pico-8 play session: hold ← + tap ❎

[t = 2 s] hold ← ~2s, tap ❎ ~4×
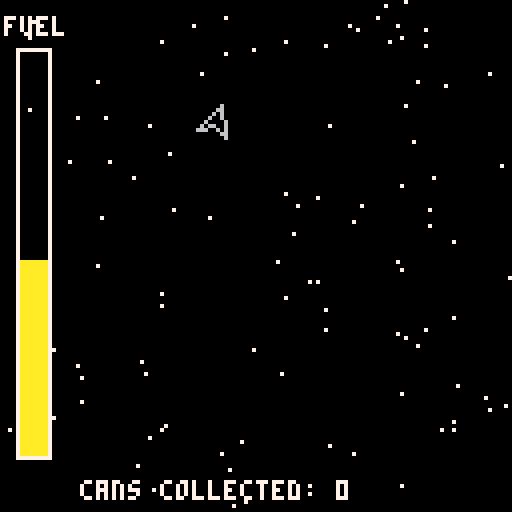
[t = 8 s] hold ← ~8s, tap ❎ ~14×
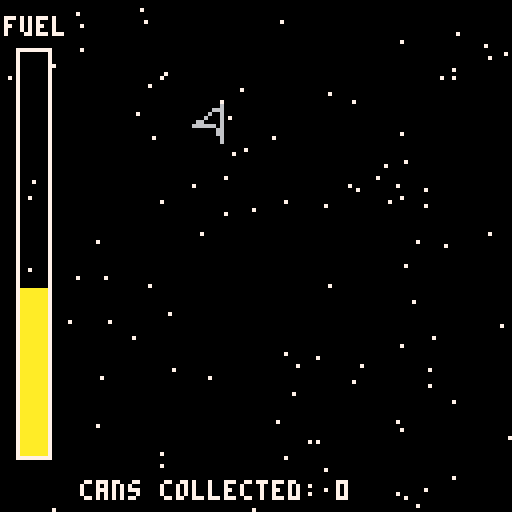

pico-8 cartridge
version 16
__lua__


function _init()
	player:init()
	cam.following=player.phys
	initstars()
	--can:new()
end

function _update60()
	player:update()
	physics:update()
	cam:update()
	
	spawntimer+=1/60
	if spawntimer>=spawnrate then
		can:new()
		spawntimer=0
	end
end

function _draw()
	cls()
	camera(cam.x,cam.y)
	
	--circfill(64,64,16,1)
	
	for s in all(stars) do
		s:draw()
	end
	
	--ground:draw()
	
	player:draw()
	
	for c in all(cans) do
		c:draw()
	end

	--altimeter:draw()
	fuelmeter:draw()
	
	--print("vel: "..player.phys.dy,
	--	cam.x+46,cam.y+120,7)
	print("cans collected: "..player.score,
		cam.x+20,cam.y+120,7)
end
-->8
--objects

spawntimer=0

player = {
	phys=nil,
	verts={
		tip={4,0},
		top={-4,-4},
		mid={-2,0},
		bot={-4,4}
	},
	theta=0,
	dtheta=0,
	maxdtheta=.02,
	maxvel=3,
	accel=.25,
	fuel=49,
	drain=1/16,
	score=0,
	
	init=function(self)
		self.phys=physicsbody:new{
			x=54,y=64,
			--gravity=false,
			mu=.125
		}
	end,
	
	update=function(self)
		--rotation
		if btn(⬅️) and self.fuel>0 then
			self.dtheta+=.01
			self.fuel-=(self.drain/2)
		elseif btn(➡️) and self.fuel>0 then
			self.dtheta-=.01
			self.fuel-=(self.drain/2)
		end
		
		self.dtheta=min(
			abs(self.dtheta),self.maxdtheta)
			*sgn(self.dtheta)
		
		self.theta+=self.dtheta
		self.dtheta=lerp(
			self.dtheta,0,0.1
		)
		
		--movement
		local mov=0
		if btn(⬆️) and self.fuel>0 then
			mov+=self.accel
			self.fuel-=self.drain
		end
		
		local cmag=mag(self.phys.dx,self.phys.dy)
		if cmag>self.maxvel-self.accel then
				mov=self.maxvel-cmag
		end
		
		--rotate
		local dx=mov*cos(self.theta)
		local dy=mov*sin(self.theta)
		
		self.phys.ddx=dx
		self.phys.ddy=dy
		
		//self.phys.ddy+=.02
		
		--self.vel=lerp(self.vel,0,0.1)
		
		for c in all(cans) do
			if overlapping(
				self.phys.x-4,self.phys.y-4,8,8,
				c.phys.x,c.phys.y,4,4
			) then
				self.score+=1
				del(cans,c)
				self.fuel+=rnd(20)
			end
		end
		
		self.fuel-=.0125
		
	end,
	
	draw=function(self)
		local tverts={}
		for k,v in pairs(self.verts) do
			tverts[k]=v
			tverts[k]=rotvert(tverts[k],self.theta)
			tverts[k]=vert2xy(tverts[k],self)
		end
		
		vertline(tverts.tip,tverts.top,6)
		vertline(tverts.top,tverts.mid,6)
		vertline(tverts.mid,tverts.bot,6)
		vertline(tverts.bot,tverts.tip,6)
	end,
	
}

cans={}

can = {
	phys=nil,
	
	new=function(self)
		local o = {}
		setmetatable(o,self)
		self.__index=self
		
		o.phys=physicsbody:new{
			x=player.phys.x-32+flr(rnd(64)),
			y=cam.y+128+flr(rnd(15)),
			dy=player.phys.dy,
			gravity=false
		}
		
		add(cans,o)
		return o
	end,
	
	draw=function(self)
		rectfill(self.phys.x,self.phys.y,
			self.phys.x+4,self.phys.y+4,8)
	end
}

stars = {}

star = {
	x=0,y=0,

	new=function(self,x,y)
		local o = {}
		setmetatable(o,self)
		self.__index=self
		
		o.x=x
		o.y=y
		
		add(stars,o)
		return o
	end,
	
	draw=function(self)
		local x=((self.x+cam.x)%128)+cam.x
		local y=((self.y+cam.y)%128)+cam.y
		pset(x,y,7)
	end
}

function initstars()
	for i=1,100 do
		star:new(
			flr(rnd(128)),flr(rnd(128))
		)
	end
end

ground = {

	draw=function(self)
		rectfill(cam.x,endy,
			cam.x+128,endy+128,4)
	end
}

altimeter={
	draw=function(self)
		print("alt",cam.x+115,cam.y+4,7)
		line(cam.x+120,cam.y+14,
			cam.x+120,cam.y+114,7)
		local my=cam.y+14+128*(player.phys.y/endy)
		line(cam.x+115,my,
			cam.x+125,my,8)
	end
}

fuelmeter={
	draw=function(self)
		print("fuel",cam.x+1,cam.y+4,7)
		rect(cam.x+4,cam.y+12,
			cam.x+12,cam.y+114,7)
			
		local col
		if player.fuel<10 then
			col=8
		elseif player.fuel<25 then
			col=9
		elseif player.fuel<50 then
			col=10
		else
			col=3
		end
		
		rectfill(cam.x+5,cam.y+113-player.fuel,
			cam.x+11,cam.y+113,col)
	end
}


-->8
--physics

physics = {
	bodies = {},
	
	gravity = 0.25,

	update = function(self)
		for b in all(self.bodies) do
			b:update()
		end
	end
}

physicsbody = {
	x=0,y=0,
	dx=0,dy=0,
	ddx=0,ddy=0,
	gravity=true,
	m=1,mu=0.05,
	
	new=function(self,t)
		--inspiration:
		--https://stackoverflow.com/questions/6022519/define-default-values-for-function-arguments
		setmetatable(t,
			{__index={
				x=0,y=0,
				dx=0,dy=0,
				ddx=0,ddy=0,
				gravity=true,
				m=1,mu=0.05,
			}
		})
		
		local o = {}
		setmetatable(o, self)
		self.__index = self
		
		o.x=t[1] or t.x
		o.y=t[2] or t.y
		o.dx=t[3] or t.dx
		o.dy=t[4] or t.dy
		o.ddx=t[5] or t.ddx
		o.ddy=t[6] or t.ddy
		o.gravity=t[7] or t.gravity
		o.m=t[8] or t.m
		o.mu=t[9] or t.mu
		
		add(physics.bodies,o)
		return o	
	end,
	
	update=function(self)
		--gravity
		if self.gravity then
			self:addforce(0,physics.gravity)
			--self.dy+=physics.gravity
		end
		--accelerate
		self.dx+=self.ddx
		self.dy+=self.ddy

		
		--move
		self.x+=self.dx
		self.y+=self.dy
	
		--test=test.."ddy: "..self.ddy.."\n"
		--reset
		self.ddx=0
		self.ddy=0
		--"drag"
		self.dx=lerp(self.dx,0,self.mu)
		self.dy=lerp(self.dy,0,self.mu)
	end,
	
	addforce=function(self,x,y)
		self.ddx+=x*self.m
		self.ddy+=y*self.m
	end
	
}

function lerp(a,b,t)
	return a + (b-a)*t
end

function inversevec(x,y)
	return -x,-y
end

function perpvec(x,y)
	return y,-x
end

function vecbtwn(xi,yi,xf,yf)
	return xf-xi,yf-yi
end

function distance(xi,yi,xf,yf)
	local dx=xf-xi
	local dy=yf-yi
	return sqrt(dx*dx + dy*dy)
end

function distsqr(xi,yi,xf,yf)
	local dx=xf-xi
	local dy=yf-yi
	return dx*dx + dy*dy
end

function mag(dx,dy)
	return distance(0,0,dx,dy)
end

function magsqr(dx,dy)
	return distsqr(0,0,dx,dy)
end

function overlapping(x1,y1,w1,h1,
	x2,y2,w2,h2)
	
	return (
		x1+w1>x2 and
		y1+h1>y2 and
		x2+w2>x1 and
		y2+h2>y1
	)
end
-->8
--rendering

cam={x=0,y=0,stress=0,
	following=nil, followspeed=.15,
	update=function(self)
		
		if self.following~=nil then
			
			--self.x=flr((lerp(self.x,
			--	self.following.x-64,
			--	self.followspeed)))
			self.y=flr((lerp(self.y,
				self.following.y-16,
				self.followspeed)))
		end
		
		if self.stress>0 then
			local r = rnd()
			self.x=cos(r)*self.stress
			self.y=sin(r)*self.stress
			
			self.stress=lerp(self.stress,0,.15)
			if self.stress<.05 then
				self.stress=0
			end
		end
	end
}

function vertline(v1,v2,c)
	line(v1[1],v1[2],v2[1],v2[2],c)
end

function rotvert(v,t)
	local x=v[1]*cos(t)-v[2]*sin(t)
	local y=v[1]*sin(t)+v[2]*cos(t)
	return {x,y}
end

function vert2xy(v,c)
	local x=c.phys.x+v[1]
	local y=c.phys.y+v[2]
	
	return {x,y}
end


-->8
--constants

endy=5000

nummax=32767.0
nummin=-nummax

spawnrate=5
